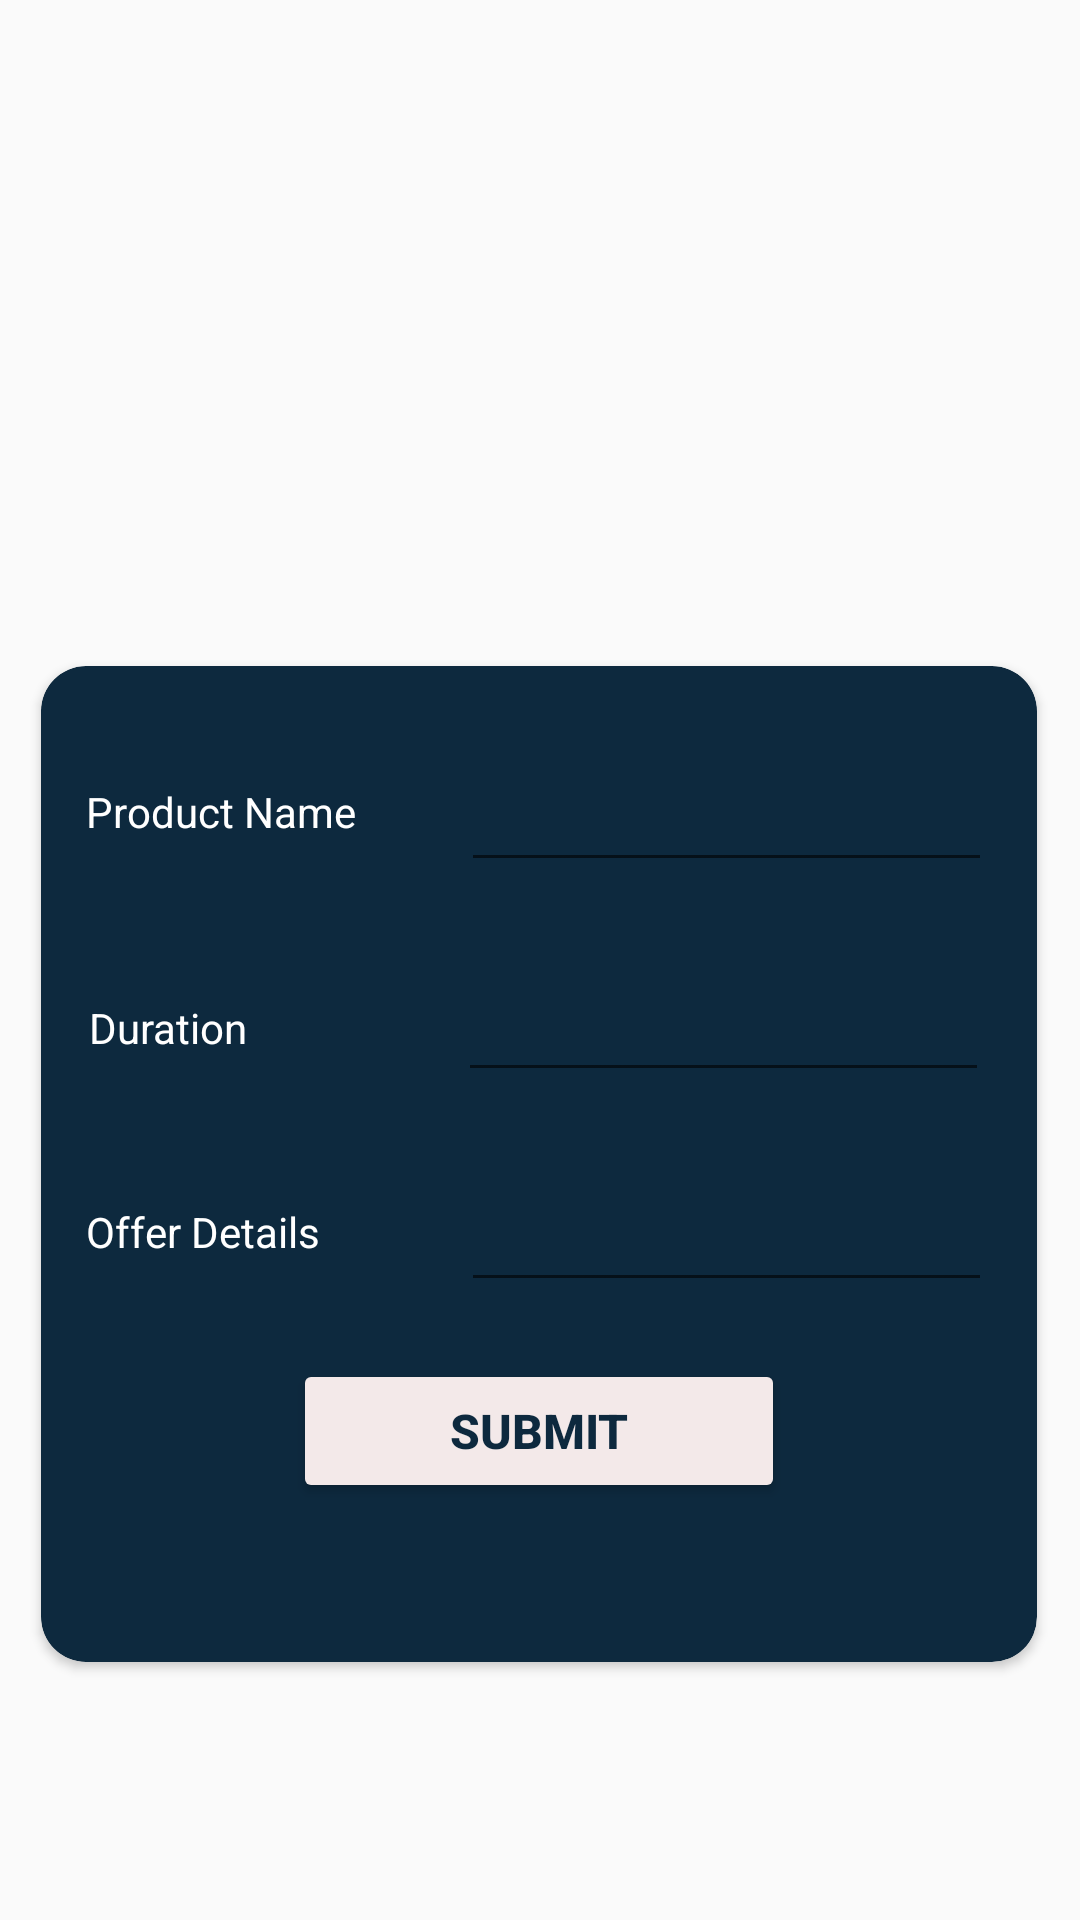

The Android layout XML behind this screen, and the referenced resources:
<!-- AndroidManifest.xml: application theme AppTheme -->
<!-- res/layout/activity_add_offers.xml -->
<?xml version="1.0" encoding="utf-8"?>
<androidx.constraintlayout.widget.ConstraintLayout xmlns:android="http://schemas.android.com/apk/res/android"
    xmlns:app="http://schemas.android.com/apk/res-auto"
    xmlns:tools="http://schemas.android.com/tools"
    android:layout_width="match_parent"
    android:layout_height="match_parent"
    tools:context="org.tensorflow.blindhelp.examples.classification.addOffers">

    <androidx.cardview.widget.CardView
        android:layout_width="332dp"
        android:layout_height="332dp"
        android:layout_marginStart="39dp"
        android:layout_marginTop="222dp"
        android:layout_marginEnd="40dp"
        android:backgroundTint="#0D293E"
        app:cardCornerRadius="15dp"
        app:layout_constraintEnd_toEndOf="parent"
        app:layout_constraintStart_toStartOf="parent"
        app:layout_constraintTop_toTopOf="parent">

        <androidx.constraintlayout.widget.ConstraintLayout
            android:layout_width="match_parent"
            android:layout_height="match_parent">

            <TextView
                android:id="@+id/textView7"
                android:layout_width="121dp"
                android:layout_height="40dp"
                android:layout_marginStart="16dp"
                android:layout_marginTop="32dp"
                android:layout_marginEnd="2dp"
                android:text="Duration"
                android:textColor="@color/white"
                app:layout_constraintEnd_toStartOf="@+id/editText"
                app:layout_constraintHorizontal_bias="1.0"
                app:layout_constraintStart_toStartOf="parent"
                app:layout_constraintTop_toBottomOf="@+id/textView" />

            <TextView
                android:id="@+id/textView"
                android:layout_width="121dp"
                android:layout_height="40dp"
                android:layout_marginStart="16dp"
                android:layout_marginTop="39dp"
                android:layout_marginEnd="2dp"
                android:text="Product Name"
                android:textColor="#FFFFFF"
                app:layout_constraintEnd_toStartOf="@+id/editText3"
                app:layout_constraintHorizontal_bias="1.0"
                app:layout_constraintStart_toStartOf="parent"
                app:layout_constraintTop_toTopOf="parent"
                tools:ignore="TextSizeCheck" />

            <TextView
                android:id="@+id/textView8"
                android:layout_width="121dp"
                android:layout_height="40dp"
                android:layout_marginStart="16dp"
                android:layout_marginTop="28dp"
                android:layout_marginEnd="2dp"
                android:text="Offer Details"
                android:textColor="@color/white"
                app:layout_constraintEnd_toStartOf="@+id/editText2"
                app:layout_constraintStart_toStartOf="parent"
                app:layout_constraintTop_toBottomOf="@+id/textView7" />

            <EditText
                android:id="@+id/editText3"
                android:layout_width="177dp"
                android:layout_height="48dp"
                android:layout_marginStart="2dp"
                android:layout_marginTop="24dp"
                android:layout_marginEnd="16dp"
                android:autofillHints=""
                app:layout_constraintEnd_toEndOf="parent"
                app:layout_constraintStart_toEndOf="@+id/textView"
                app:layout_constraintTop_toTopOf="parent"
                tools:ignore="SpeakableTextPresentCheck">

            </EditText>

            <EditText
                android:id="@+id/editText2"
                android:layout_width="177dp"
                android:layout_height="48dp"
                android:layout_marginStart="2dp"
                android:layout_marginTop="22dp"
                android:layout_marginEnd="16dp"
                app:layout_constraintEnd_toEndOf="parent"
                app:layout_constraintStart_toEndOf="@+id/textView8"
                app:layout_constraintTop_toBottomOf="@+id/editText"
                tools:ignore="SpeakableTextPresentCheck">

            </EditText>

            <EditText
                android:id="@+id/editText"
                android:layout_width="177dp"
                android:layout_height="48dp"
                android:layout_marginTop="22dp"
                android:layout_marginEnd="16dp"
                app:layout_constraintEnd_toEndOf="parent"
                app:layout_constraintTop_toBottomOf="@+id/editText3"
                tools:ignore="SpeakableTextPresentCheck">

            </EditText>

            <Button
                android:id="@+id/button3"
                android:layout_width="164dp"
                android:layout_height="48dp"
                android:layout_marginStart="84dp"
                android:layout_marginTop="12dp"
                android:layout_marginEnd="84dp"
                android:backgroundTint="#F3E9E9"
                android:text="Submit"
                android:textColor="#0D293E"
                android:textSize="16sp"
                android:textStyle="bold"
                app:cornerRadius="5dp"
                app:layout_constraintEnd_toEndOf="parent"
                app:layout_constraintStart_toStartOf="parent"
                app:layout_constraintTop_toBottomOf="@+id/textView8" />
        </androidx.constraintlayout.widget.ConstraintLayout>
    </androidx.cardview.widget.CardView>

</androidx.constraintlayout.widget.ConstraintLayout>
<!-- resources referenced by this layout -->
<resources>
  <color name="white">#FFFFFFFF</color>
  <style name="AppTheme" parent="Theme.AppCompat.Light.NoActionBar">
  
          
          <item name="colorPrimary">@color/colorPrimary</item>
          <item name="colorPrimaryDark">@color/colorPrimaryDark</item>
          <item name="colorAccent">@color/colorAccent</item>
      </style>
  <color name="colorPrimary">#3F51B5</color>
  <color name="colorPrimaryDark">#2196F3</color>
  <color name="colorAccent">#425066</color>
</resources>
